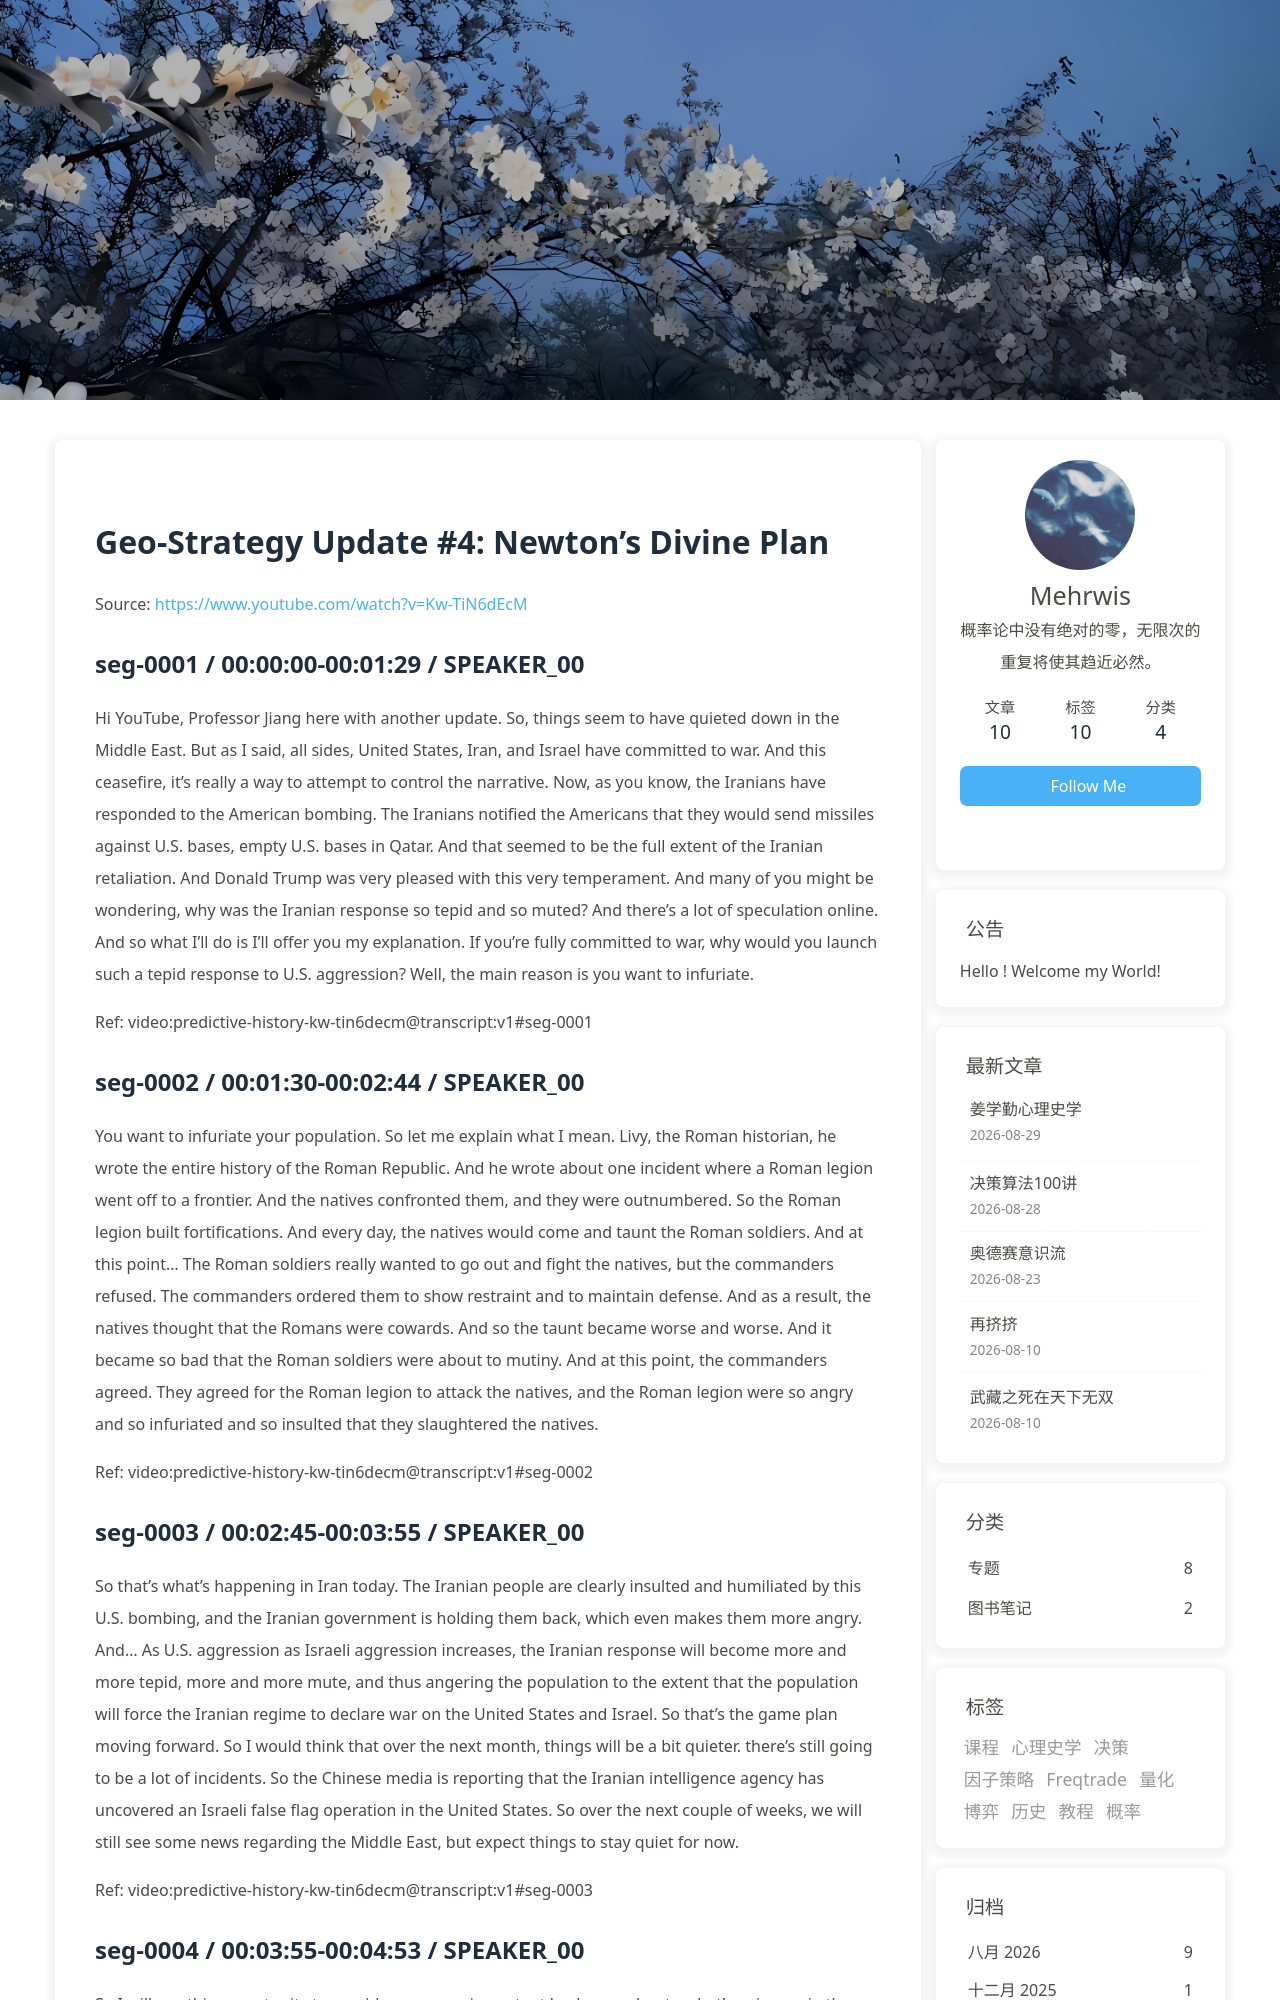

repository: morewhyhan/morewhyhan.github.io · page: book/psychohistory/4-Geo-Strategy/004-04-newton-s-divine-plan.html · generator: jekyll

# Geo-Strategy Update #4:  Newton's Divine Plan

Source: https://www.youtube.com/watch?v=Kw-TiN6dEcM

## seg-0001 / 00:00:00-00:01:29 / SPEAKER_00

Hi YouTube, Professor Jiang here with another update. So, things seem to have quieted down in the Middle East. But as I said, all sides, United States, Iran, and Israel have committed to war. And this ceasefire, it's really a way to attempt to control the narrative. Now, as you know, the Iranians have responded to the American bombing. The Iranians notified the Americans that they would send missiles against U.S. bases, empty U.S. bases in Qatar. And that seemed to be the full extent of the Iranian retaliation. And Donald Trump was very pleased with this very temperament. And many of you might be wondering, why was the Iranian response so tepid and so muted? And there's a lot of speculation online. And so what I'll do is I'll offer you my explanation. If you're fully committed to war, why would you launch such a tepid response to U.S. aggression? Well, the main reason is you want to infuriate.

Ref: video:predictive-history-kw-tin6decm@transcript:v1#seg-0001

## seg-0002 / 00:01:30-00:02:44 / SPEAKER_00

You want to infuriate your population. So let me explain what I mean. Livy, the Roman historian, he wrote the entire history of the Roman Republic. And he wrote about one incident where a Roman legion went off to a frontier. And the natives confronted them, and they were outnumbered. So the Roman legion built fortifications. And every day, the natives would come and taunt the Roman soldiers. And at this point... The Roman soldiers really wanted to go out and fight the natives, but the commanders refused. The commanders ordered them to show restraint and to maintain defense. And as a result, the natives thought that the Romans were cowards. And so the taunt became worse and worse. And it became so bad that the Roman soldiers were about to mutiny. And at this point, the commanders agreed. They agreed for the Roman legion to attack the natives, and the Roman legion were so angry and so infuriated and so insulted that they slaughtered the natives.

Ref: video:predictive-history-kw-tin6decm@transcript:v1#seg-0002

## seg-0003 / 00:02:45-00:03:55 / SPEAKER_00

So that's what's happening in Iran today. The Iranian people are clearly insulted and humiliated by this U.S. bombing, and the Iranian government is holding them back, which even makes them more angry. And... As U.S. aggression as Israeli aggression increases, the Iranian response will become more and more tepid, more and more mute, and thus angering the population to the extent that the population will force the Iranian regime to declare war on the United States and Israel. So that's the game plan moving forward. So I would think that over the next month, things will be a bit quieter. there's still going to be a lot of incidents. So the Chinese media is reporting that the Iranian intelligence agency has uncovered an Israeli false flag operation in the United States. So over the next couple of weeks, we will still see some news regarding the Middle East, but expect things to stay quiet for now.

Ref: video:predictive-history-kw-tin6decm@transcript:v1#seg-0003

## seg-0004 / 00:03:55-00:04:53 / SPEAKER_00

So I will use this opportunity to provide you some important background as to what's going on in the Middle East. So in the last video, I mentioned that there are certain elements within the American Empire that want America to lose a war against Iran in the Middle East, and they want Israel to become the empire of the Middle East. And these people, these elements are called are called Christian Zionists. And they want Israel to become the empire of the Middle East. And these people, these elements are called Christian Zionists. And they want Israel to become the empire of the Middle East. And so I want to today explain to you what Christian Zionism is and how it fits into this war in the Middle East. So the tentable term for Christian Zionism is pre millennial dispensation list. Okay, so it's a very hard term. But I'm going to explain what it means.

Ref: video:predictive-history-kw-tin6decm@transcript:v1#seg-0004
